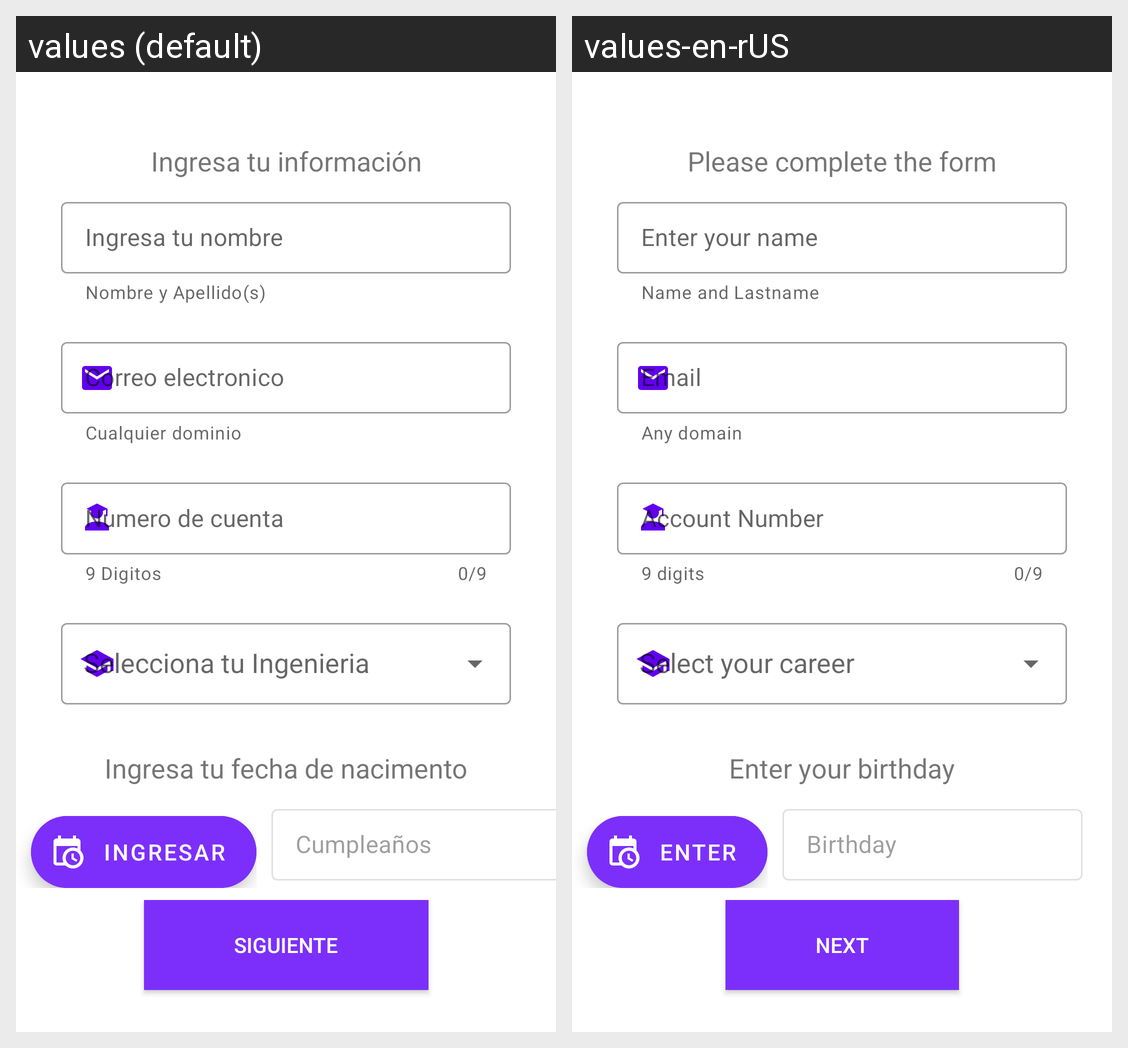

Locale-by-locale string values for the Android screen shown in this grid:
Android screen res/layout/fragment_form.xml rendered under 2 locales, left to right: values (default), values-en-rUS. Device: Nexus 5 (rendered at 1080×1920; each locale shown at half size, 540×960, under a caption strip naming it); theme Theme.Formulario.
Strings drawn on this screen, with the default value and each locale's value (text and hints the layout hard-codes, and strings that could not be matched under every locale, appear in the picture but are not listed):

ingresa_tu_informaci_n
  values: Ingresa tu información
  values-en-rUS: Please complete the form

ingresa_tu_nombre
  values: Ingresa tu nombre
  values-en-rUS: Enter your name

HelperNombre
  values: Nombre y Apellido(s)
  values-en-rUS: Name and Lastname

correo_electronico
  values: Correo electronico
  values-en-rUS: Email

helpercorreo
  values: Cualquier dominio
  values-en-rUS: Any domain

numero_de_cuenta_1
  values: Numero de cuenta
  values-en-rUS: Account Number

helperNumCuenta
  values: 9 Digitos
  values-en-rUS: 9 digits

ingresa_tu_fecha_de_nacimento
  values: Ingresa tu fecha de nacimento
  values-en-rUS: Enter your birthday

ingresar
  values: Ingresar
  values-en-rUS: Enter

cumple
  values: Cumpleaños
  values-en-rUS: Birthday

siguiente
  values: Siguiente
  values-en-rUS: Next
